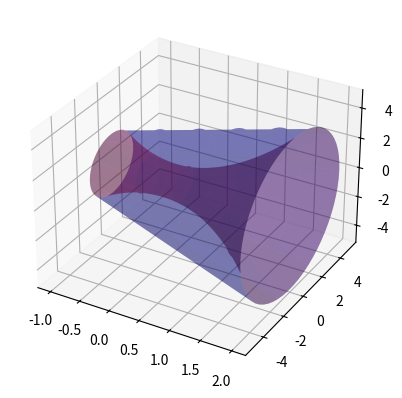

The matplotlib source for this figure:
import numpy as np
import matplotlib.pyplot as plt
import mpl_toolkits.mplot3d.axes3d as axes3d
fig = plt.figure()
ax = fig.add_subplot(1, 1, 1, projection='3d')

u = np.linspace(-1, 2, 60)
v = np.linspace(0, 2*np.pi, 60)
U, V = np.meshgrid(u, v)

X = U
Y1 = (U**2 + 1)*np.cos(V)
Z1 = (U**2 + 1)*np.sin(V)

Y2 = (U + 3)*np.cos(V)
Z2 = (U + 3)*np.sin(V)

ax.plot_surface(X, Y1, Z1, alpha=0.3, color='red', rstride=6, cstride=12)
ax.plot_surface(X, Y2, Z2, alpha=0.3, color='blue', rstride=6, cstride=12)
plt.show()